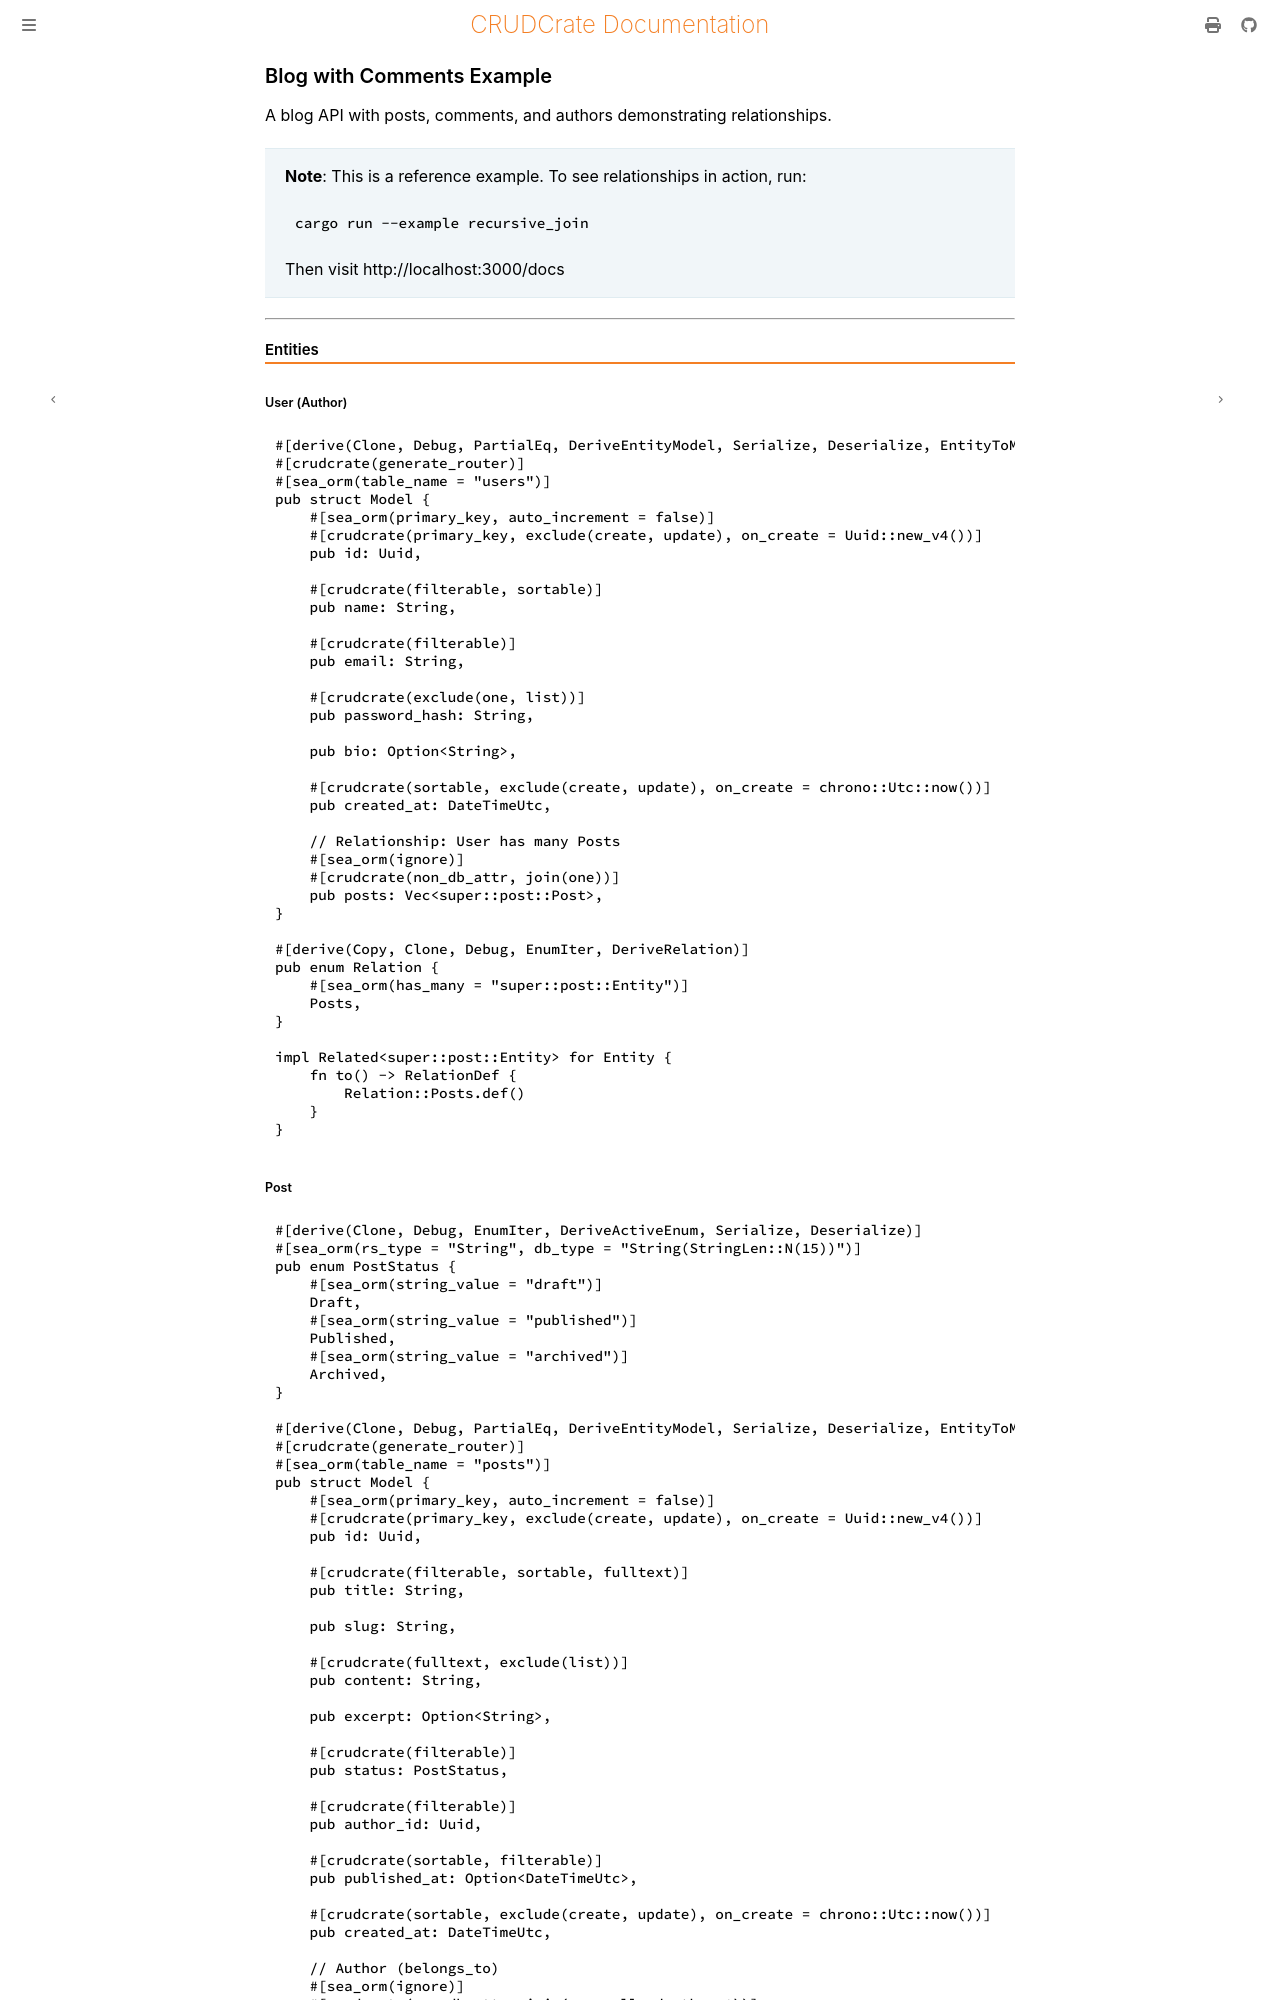

repository: evanjt/crudcrate · page: 0.11.1/examples/blog.html · generator: mdbook

# Blog with Comments Example

A blog API with posts, comments, and authors demonstrating relationships.

> **Note**: This is a reference example. To see relationships in action, run:
> ```bash
> cargo run --example recursive_join
> ```
> Then visit http://localhost:3000/docs

---

## Entities

### User (Author)

```rust
#[derive(Clone, Debug, PartialEq, DeriveEntityModel, Serialize, Deserialize, EntityToModels)]
#[crudcrate(generate_router)]
#[sea_orm(table_name = "users")]
pub struct Model {
    #[sea_orm(primary_key, auto_increment = false)]
    #[crudcrate(primary_key, exclude(create, update), on_create = Uuid::new_v4())]
    pub id: Uuid,

    #[crudcrate(filterable, sortable)]
    pub name: String,

    #[crudcrate(filterable)]
    pub email: String,

    #[crudcrate(exclude(one, list))]
    pub password_hash: String,

    pub bio: Option<String>,

    #[crudcrate(sortable, exclude(create, update), on_create = chrono::Utc::now())]
    pub created_at: DateTimeUtc,

    // Relationship: User has many Posts
    #[sea_orm(ignore)]
    #[crudcrate(non_db_attr, join(one))]
    pub posts: Vec<super::post::Post>,
}

#[derive(Copy, Clone, Debug, EnumIter, DeriveRelation)]
pub enum Relation {
    #[sea_orm(has_many = "super::post::Entity")]
    Posts,
}

impl Related<super::post::Entity> for Entity {
    fn to() -> RelationDef {
        Relation::Posts.def()
    }
}
```
